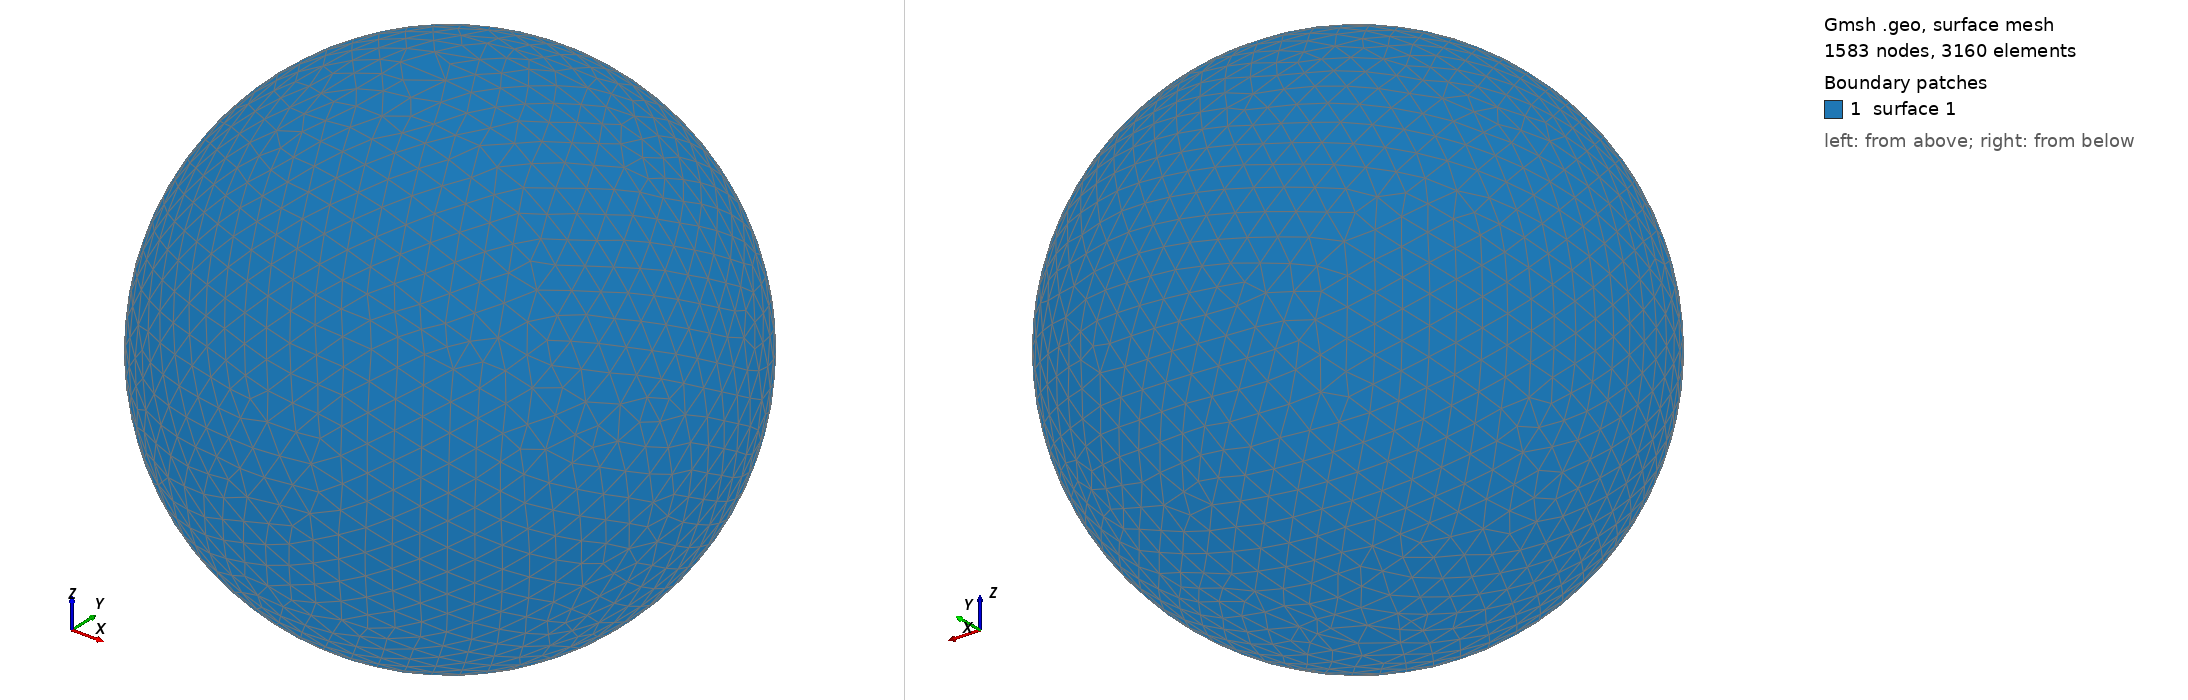

Gmsh geometry script, surface-meshed: 1583 nodes, 3160 surface elements. Boundary patches (legend numbers): 1 surface 1. Left view from above one corner, right view from below the opposite corner. The script declares no physical surfaces, so the legend lists its geometric surfaces. The drawing asked Gmsh for element sizes between 1% and 20% of the model's largest extent; the script's own settings can give other sizes.

=== shot1230.geo (drawn) ===
SetFactory("OpenCASCADE");
Point(1) = {0,0,0,0};
Sphere(1) = {0,0,0,0.03061000};
MeshSize{ PointsOf{ Surface{:}; } } = 0.003061000;
Mesh.ElementOrder=1;
Mesh.Format=39;
